The GitHub repository eWingEye/CNN_Aspergillus contains a labelled image folder "dataset" with 7 categories: Aspergillus flavus strain AI2, Aspergillus clavatus strain AI1, Aspergillus flavus strain AI1, Aspergillus fumigatus strain A293, Aspergillus nidulans strain TN02A7, Aspergillus niger strain AI1, Aspergillus terreus strain AI1. Examples follow, each with its label.

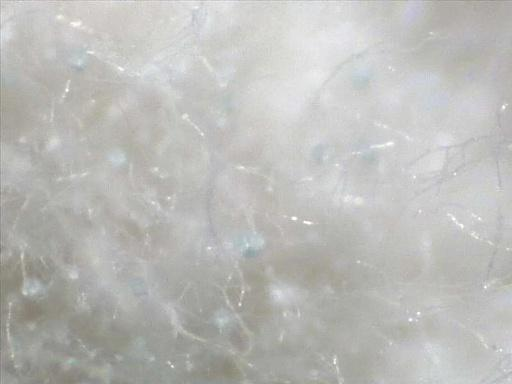
Label: Aspergillus clavatus strain AI1

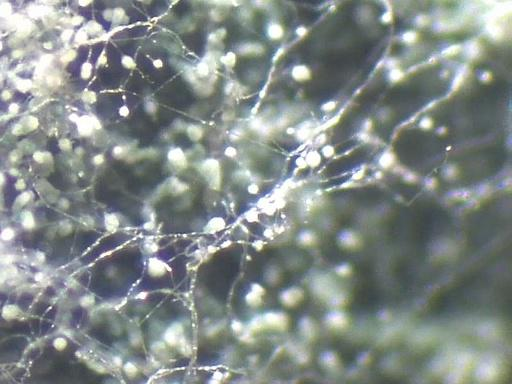
Label: Aspergillus nidulans strain TN02A7

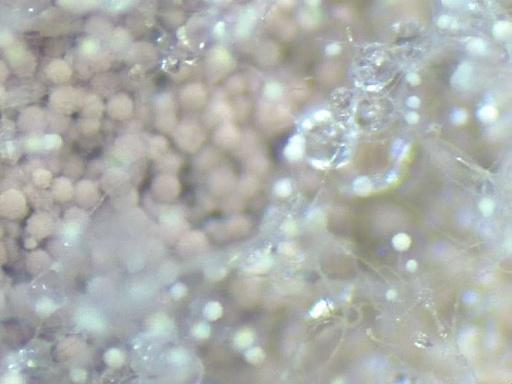
Label: Aspergillus terreus strain AI1

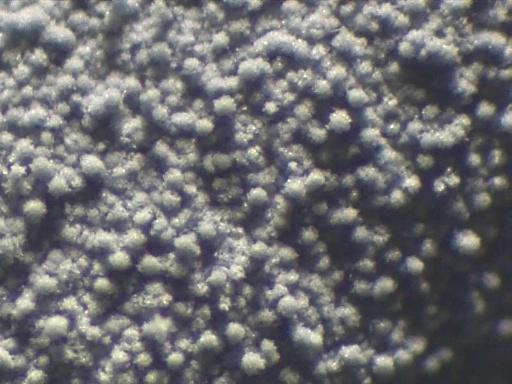
Label: Aspergillus fumigatus strain A293

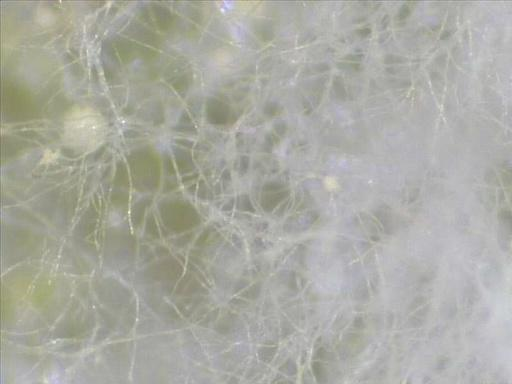
Label: Aspergillus flavus strain AI1

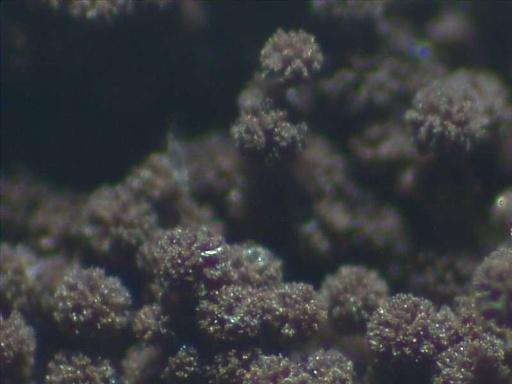
Label: Aspergillus niger strain AI1
